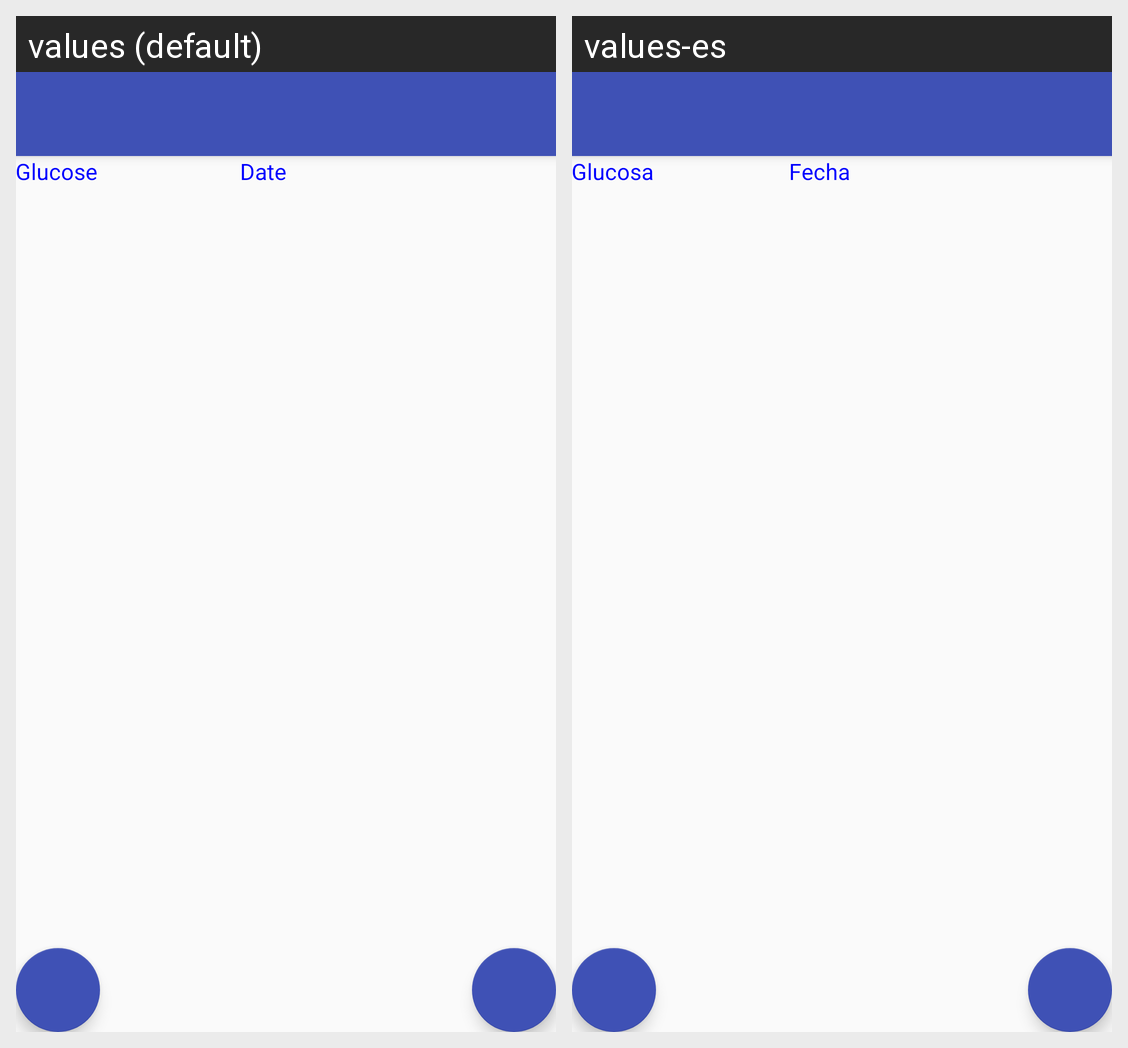

Locale-by-locale string values for the Android screen shown in this grid:
Android screen res/layout/activity_show_sugar_profile.xml rendered under 2 locales, left to right: values (default), values-es. Device: Nexus 5 (rendered at 1080×1920; each locale shown at half size, 540×960, under a caption strip naming it); theme AppTheme.
Strings drawn on this screen, with the default value and each locale's value (text and hints the layout hard-codes, and strings that could not be matched under every locale, appear in the picture but are not listed):

glucosereport
  values: Glucose
  values-es: Glucosa

date
  values: Date
  values-es: Fecha
